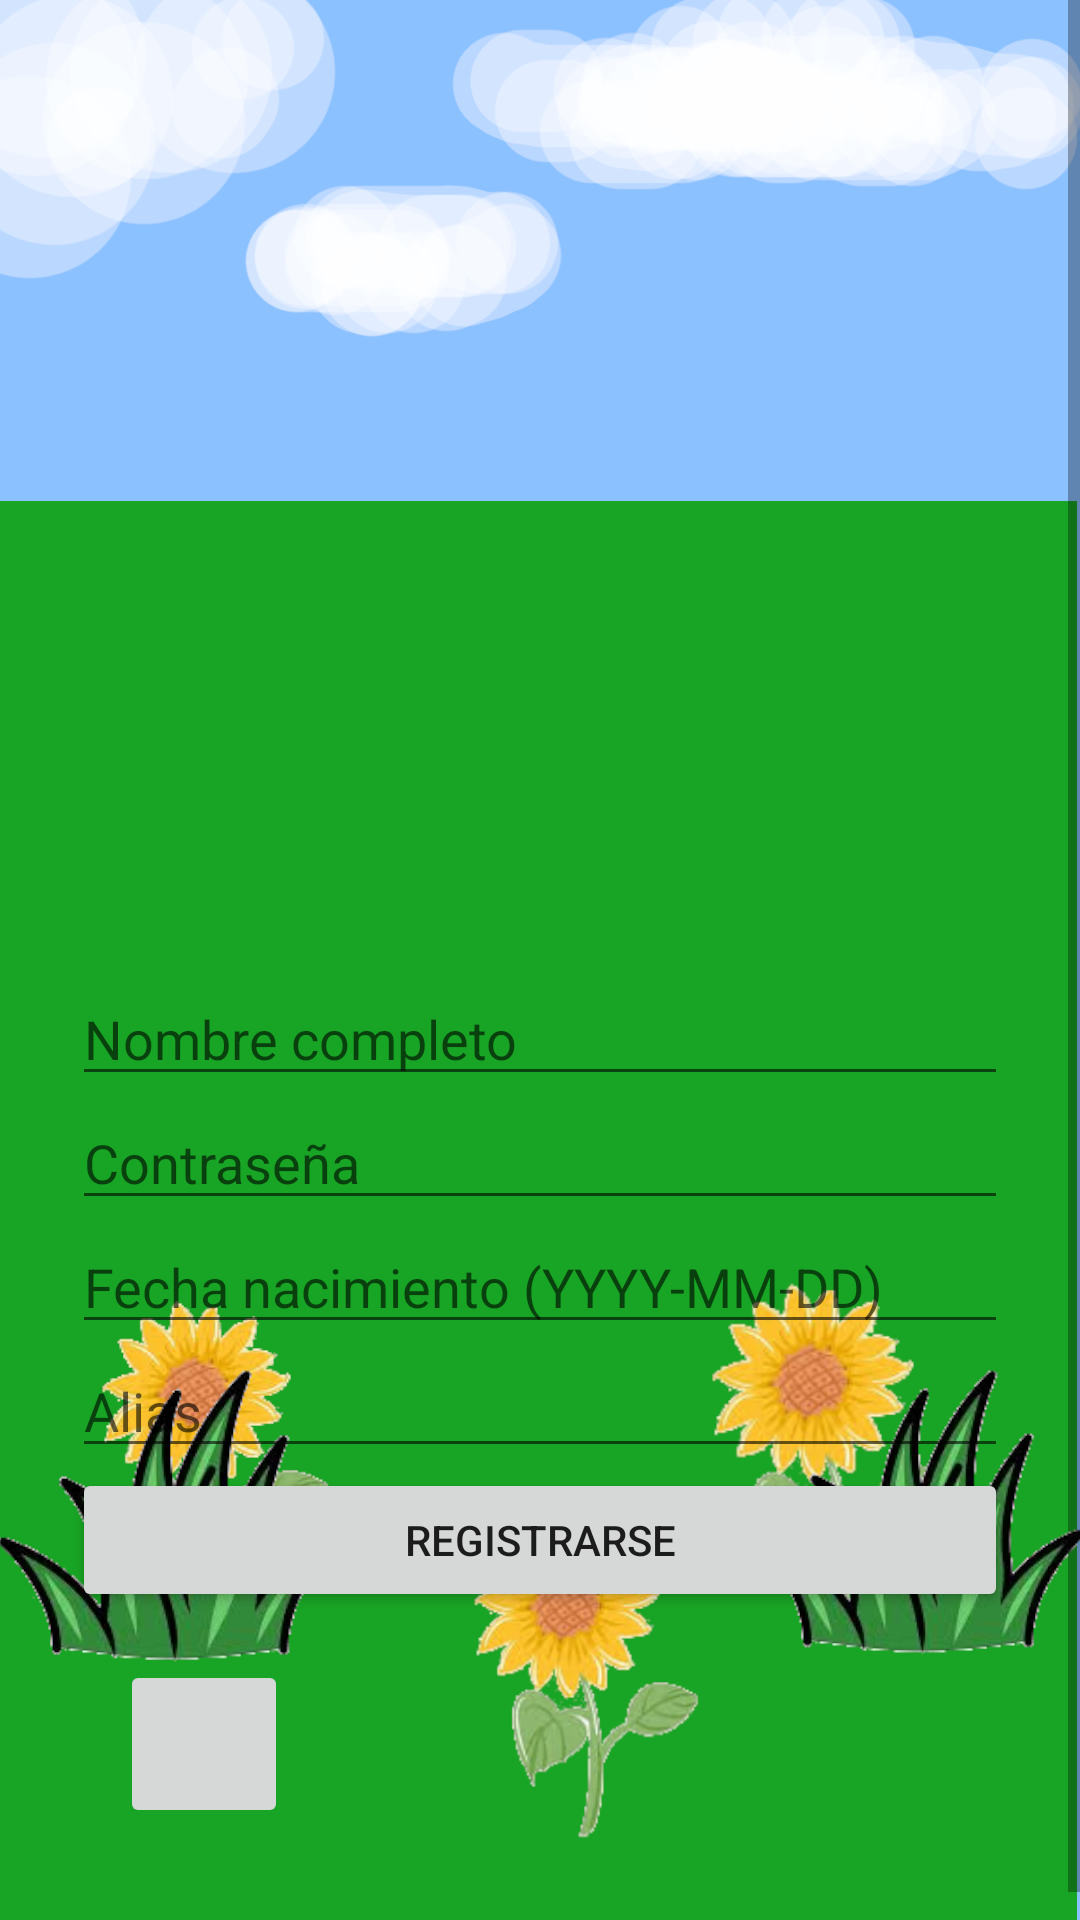

Layout XML and referenced resources for this Android screen:
<!-- AndroidManifest.xml: application theme Theme.TapFrenzy -->
<!-- res/layout/activity_register.xml -->
<ScrollView xmlns:android="http://schemas.android.com/apk/res/android"
    android:layout_width="match_parent"
    android:layout_height="match_parent"
    android:background="@drawable/Fondo">

    <LinearLayout
        android:orientation="vertical"
        android:padding="24dp"
        android:layout_marginTop="300dp"
        android:layout_width="match_parent"
        android:layout_height="wrap_content">

        <EditText
            android:id="@+id/etNombre"
            android:layout_width="match_parent"
            android:layout_height="wrap_content"
            android:hint="Nombre completo" />

        <EditText
            android:id="@+id/etPassword"
            android:layout_width="match_parent"
            android:layout_height="wrap_content"
            android:hint="Contraseña"
            android:inputType="textPassword" />

        <EditText
            android:id="@+id/etFechaNacimiento"
            android:layout_width="match_parent"
            android:layout_height="wrap_content"
            android:hint="Fecha nacimiento (YYYY-MM-DD)" />

        <EditText
            android:id="@+id/etAlias"
            android:layout_width="match_parent"
            android:layout_height="wrap_content"
            android:hint="Alias" />

        <Button
            android:id="@+id/btnRegistrar"
            android:layout_width="match_parent"
            android:layout_height="wrap_content"
            android:text="Registrarse" />

        <ImageButton
            android:id="@+id/btnBack"
            android:layout_width="56dp"
            android:layout_height="56dp"
            android:layout_margin="16dp"
            android:layout_marginStart="184dp"
            android:layout_marginTop="732dp"
            android:src="@drawable/baseline_arrow_back_24"
            android:contentDescription="Botón regresar"
            android:scaleType="centerInside" />
    </LinearLayout>
</ScrollView>
<!-- resources referenced by this layout -->
<resources>
  <!-- drawable Fondo: png bitmap (drawable, 410003 bytes) -->
  <style name="Theme.TapFrenzy" parent="Theme.MaterialComponents.DayNight.DarkActionBar">
          
          <item name="colorPrimary">@color/purple_500</item>
          <item name="colorPrimaryVariant">@color/purple_700</item>
          <item name="colorOnPrimary">@color/white</item>
          
          <item name="colorSecondary">@color/teal_200</item>
          <item name="colorSecondaryVariant">@color/teal_700</item>
          <item name="colorOnSecondary">@color/black</item>
          
          <item name="android:statusBarColor">?attr/colorPrimaryVariant</item>
          
      </style>
  <!-- not gathered from this repository: default colours our renderer supplied (Android Studio template values) -->
  <color name="purple_500">#FF6200EE</color>
  <color name="purple_700">#FF3700B3</color>
  <color name="teal_200">#FF03DAC5</color>
  <color name="teal_700">#FF018786</color>
  <color name="black">#FF000000</color>
  <color name="white">#FFFFFFFF</color>
</resources>
